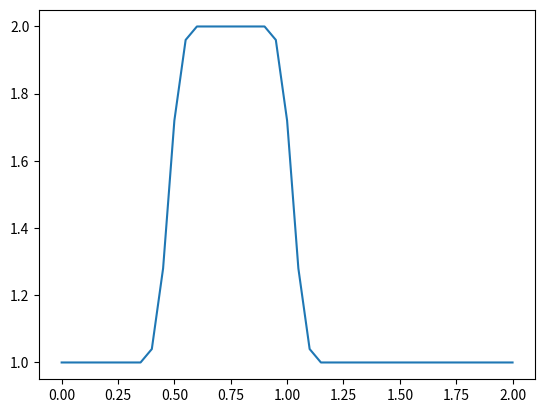

Source code (Python):
"""
==================
Animated line plot
==================

Output generated via `matplotlib.animation.Animation.to_jshtml`.
"""

import matplotlib.pyplot as plt
import numpy as np
import matplotlib.animation as animation

# Define the domain
nx = 41
dx = 2 / (nx - 1)
nt = 25
nu = 0.3
sigma = 0.2
dt = sigma * dx**2 / nu

u = np.ones(nx)
u[int(0.5 / dx) : int(1 / dx + 1)] = 2


fig, ax = plt.subplots()

x = np.linspace(0, 2, nx)
(line,) = ax.plot(x, u)


def animate(i):
    u[1:-1] = u[1:-1] + nu * dt / dx**2 * (u[2:] - 2 * u[1:-1] + u[:-2])

    line.set_ydata(u)  # update the data.
    return (line,)


ani = animation.FuncAnimation(fig, animate, interval=20, blit=True, save_count=50)

# To save the animation, use e.g.
#
# ani.save("movie.mp4")
#
# or
#
# writer = animation.FFMpegWriter(
#     fps=15, metadata=dict(artist='Me'), bitrate=1800)
# ani.save("movie.mp4", writer=writer)

plt.show()
